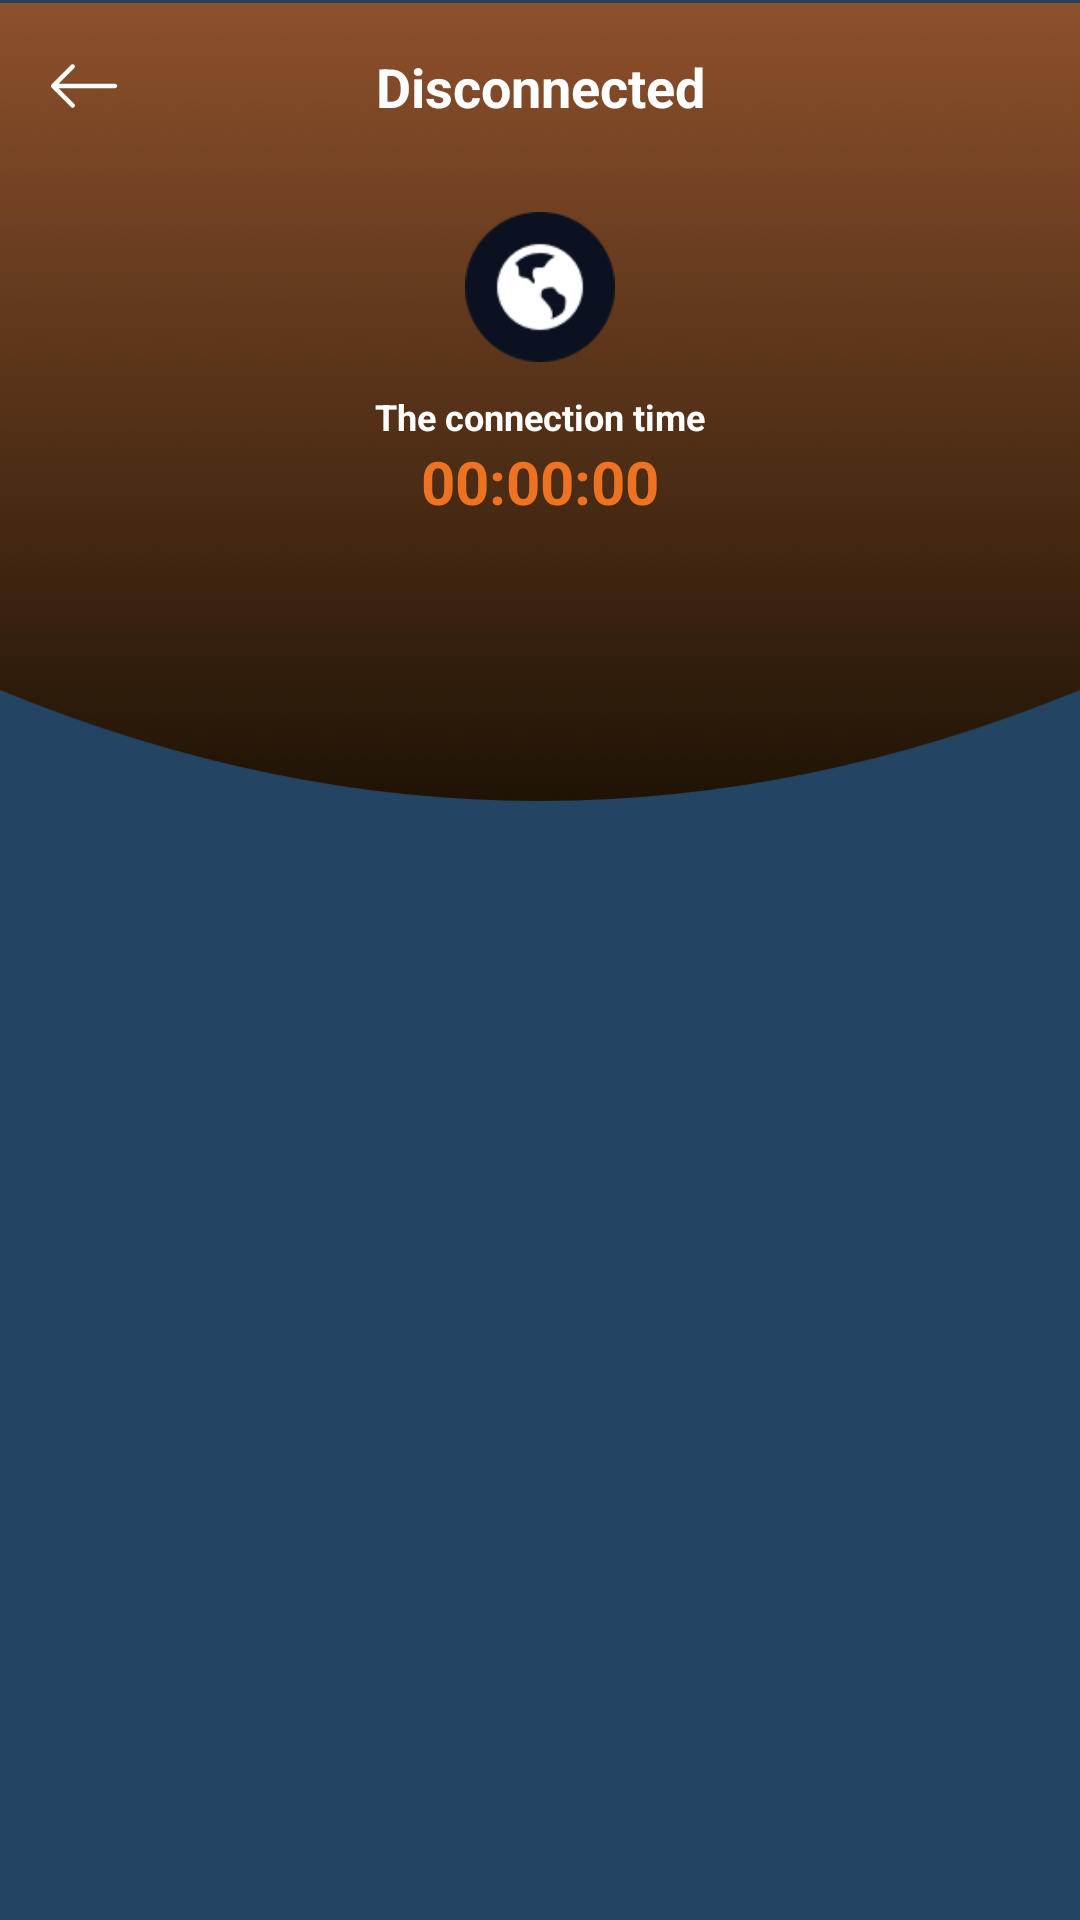

Here is an Android app screen rendered from its layout file. Give the layout XML and the strings, colors and styles it references.
<!-- AndroidManifest.xml: application theme Theme.NewVpn -->
<!-- res/layout/activity_result.xml -->
<?xml version="1.0" encoding="utf-8"?>
<androidx.constraintlayout.widget.ConstraintLayout xmlns:android="http://schemas.android.com/apk/res/android"
    android:id="@+id/item_layout"
    xmlns:app="http://schemas.android.com/apk/res-auto"
    xmlns:tools="http://schemas.android.com/tools"
    android:layout_width="match_parent"
    android:layout_height="match_parent"
    android:background="#234463">
    <androidx.appcompat.widget.AppCompatImageView
        android:layout_width="match_parent"
        android:layout_height="268dp"
        android:scaleType="fitXY"
        android:src="@drawable/result_selector"
        app:layout_constraintTop_toTopOf="parent"/>
    <View
        android:id="@+id/top"
        android:layout_width="match_parent"
        android:layout_height="0.5dp"
        app:layout_constraintTop_toTopOf="parent"/>
    <androidx.appcompat.widget.AppCompatImageView
        android:id="@+id/iv_back"
        android:layout_width="24dp"
        android:layout_height="24dp"
        android:layout_margin="16dp"
        android:src="@drawable/back"
        app:layout_constraintTop_toBottomOf="@id/top"
        app:layout_constraintLeft_toLeftOf="parent"/>
    <androidx.appcompat.widget.AppCompatTextView
        android:id="@+id/tv_title"
        android:layout_width="wrap_content"
        android:layout_height="wrap_content"
        android:text="Disconnected"
        android:textSize="18sp"
        android:textStyle="bold"
        android:textColor="@color/white"
        app:layout_constraintLeft_toLeftOf="parent"
        app:layout_constraintRight_toRightOf="parent"
        app:layout_constraintTop_toTopOf="@id/iv_back"
        app:layout_constraintBottom_toBottomOf="@id/iv_back"/>
    <androidx.appcompat.widget.AppCompatImageView
        android:id="@+id/iv_logo"
        android:layout_width="50dp"
        android:layout_height="50dp"
        android:src="@drawable/fast"
        android:layout_marginTop="30dp"
        app:layout_constraintLeft_toLeftOf="parent"
        app:layout_constraintRight_toRightOf="parent"
        app:layout_constraintTop_toBottomOf="@id/iv_back"/>
    <androidx.appcompat.widget.AppCompatTextView
        android:id="@+id/tv"
        android:layout_width="wrap_content"
        android:layout_height="wrap_content"
        android:text="The connection time"
        android:textSize="12sp"
        android:textStyle="bold"
        android:layout_marginTop="10dp"
        android:textColor="@color/white"
        app:layout_constraintLeft_toLeftOf="parent"
        app:layout_constraintRight_toRightOf="parent"
        app:layout_constraintTop_toBottomOf="@id/iv_logo"/>
    <androidx.appcompat.widget.AppCompatTextView
        android:id="@+id/tv_connect_time"
        android:layout_width="wrap_content"
        android:layout_height="wrap_content"
        android:text="00:00:00"
        android:textSize="20sp"
        android:textStyle="bold"
        android:textColor="@drawable/connect_time_color_selector"
        app:layout_constraintLeft_toLeftOf="parent"
        app:layout_constraintRight_toRightOf="parent"
        app:layout_constraintTop_toBottomOf="@id/tv"/>
</androidx.constraintlayout.widget.ConstraintLayout>
<!-- resources referenced by this layout -->
<resources>
  <color name="white">#FFFFFFFF</color>
  <!-- drawable back: png bitmap (drawable-xxhdpi, 568 bytes) -->
  <!-- drawable connect_time_color_selector (drawable) -->
  <?xml version="1.0" encoding="utf-8"?>
  <selector xmlns:android="http://schemas.android.com/apk/res/android">
      <item android:color="@color/color_2ec214" android:state_selected="true"/>
      <item android:color="@color/color_ed7322" android:state_selected="false"/>
  </selector>
  <!-- drawable fast: png bitmap (drawable-xxhdpi, 2954 bytes) -->
  <!-- drawable result_selector (drawable) -->
  <?xml version="1.0" encoding="utf-8"?>
  <selector xmlns:android="http://schemas.android.com/apk/res/android">
      <item android:drawable="@drawable/result1" android:state_selected="true"/>
      <item android:drawable="@drawable/result2" android:state_selected="false"/>
  </selector>
  <style name="Theme.NewVpn" parent="Theme.MaterialComponents.DayNight.NoActionBar">
          <item name="android:statusBarColor">@android:color/transparent</item>
          <item name="android:windowLightStatusBar">true</item>
      </style>
  <color name="color_2ec214">#2EC214</color>
  <color name="color_ed7322">#ED7322</color>
  <!-- drawable result1: png bitmap (drawable-xxhdpi, 87960 bytes) -->
  <!-- drawable result2: png bitmap (drawable-xxhdpi, 87631 bytes) -->
</resources>
